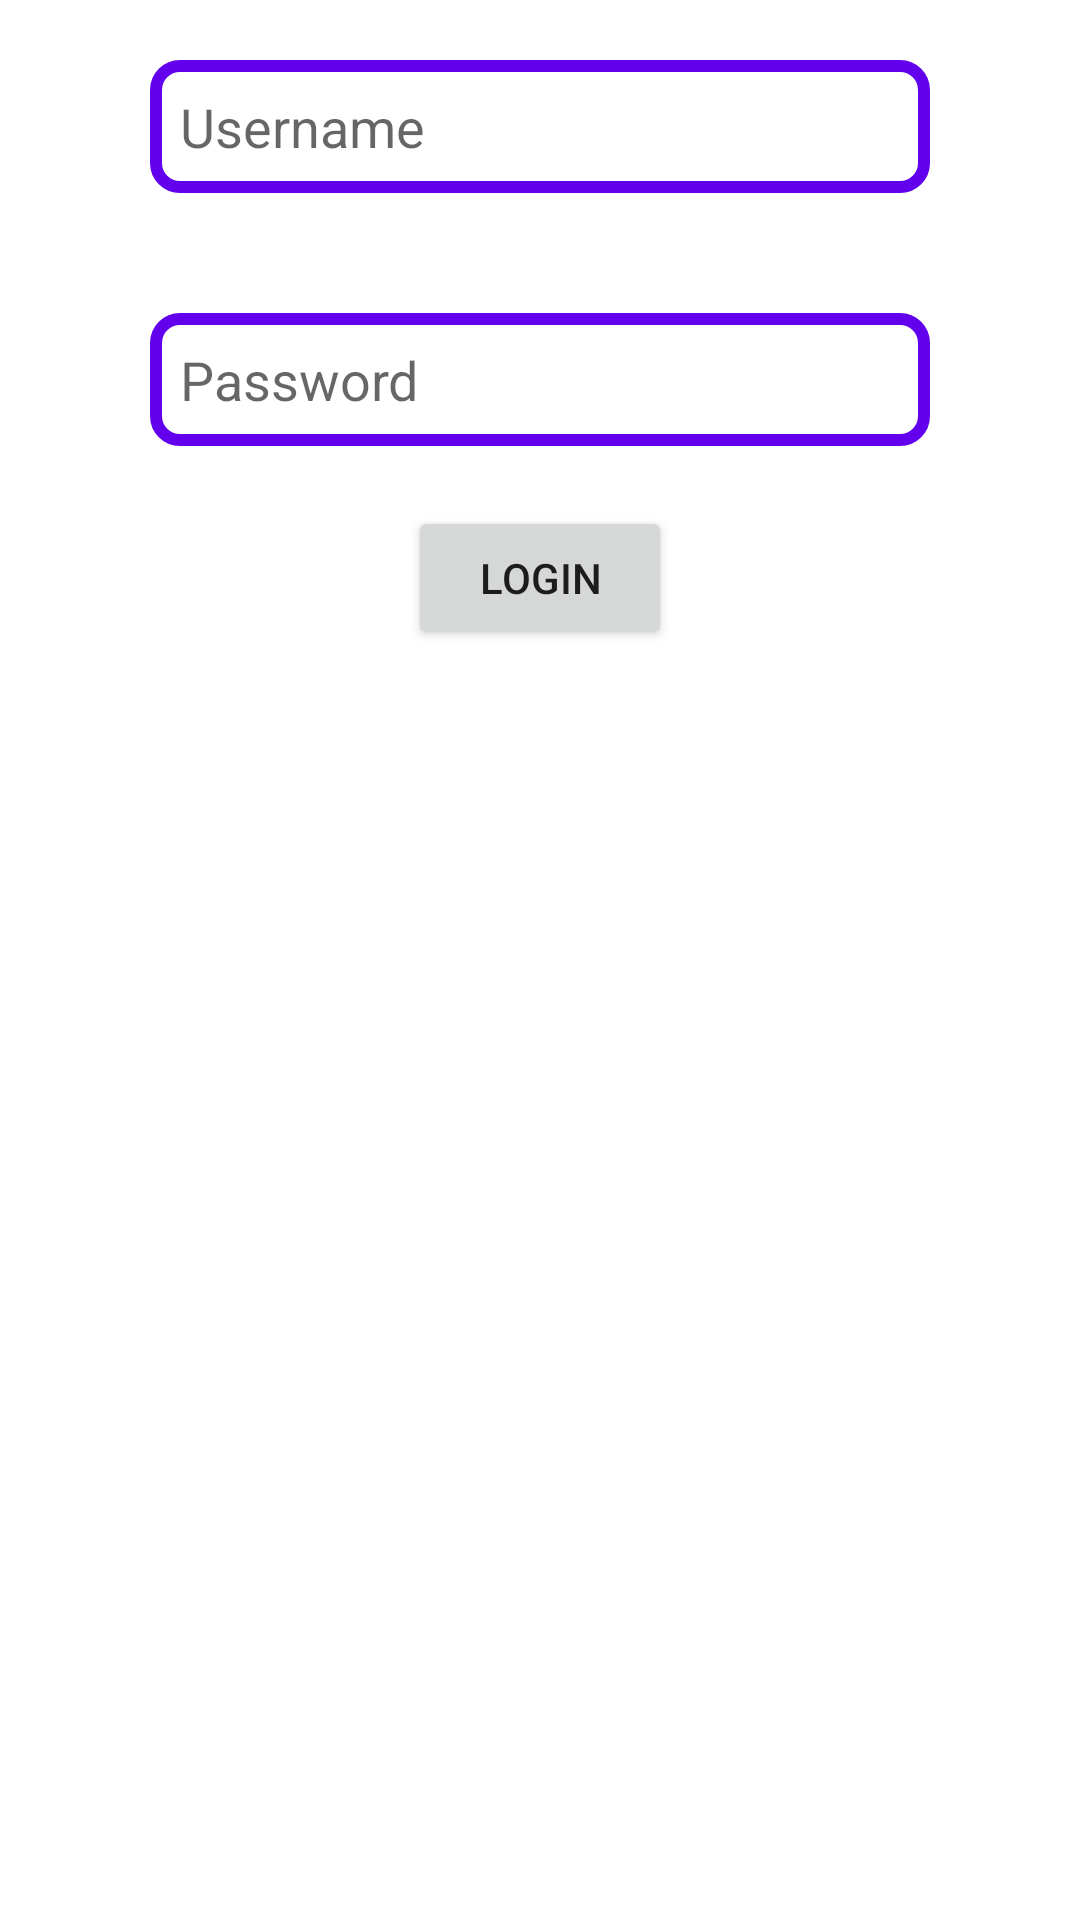

Here is an Android app screen rendered from its layout file. Give the layout XML and the strings, colors and styles it references.
<!-- AndroidManifest.xml: application theme Theme.SnapList -->
<!-- res/layout/fragment_login.xml -->
<?xml version="1.0" encoding="utf-8"?>
<LinearLayout xmlns:android="http://schemas.android.com/apk/res/android"
    xmlns:tools="http://schemas.android.com/tools"
    android:layout_width="match_parent"
    android:layout_height="wrap_content"
    android:orientation="vertical"
    tools:context=".MainActivity">

    <EditText
        android:id="@+id/username"
        android:layout_width="match_parent"
        android:layout_height="wrap_content"
        android:layout_marginHorizontal="50dp"
        android:layout_marginVertical="20dp"
        android:background="@drawable/input_border"
        android:ems="10"
        android:hint="Username"
        android:inputType="textPersonName"
        android:paddingHorizontal="10dp"
        android:paddingVertical="10dp" />

    <EditText
        android:id="@+id/password"
        android:layout_width="match_parent"
        android:layout_height="wrap_content"
        android:layout_marginHorizontal="50dp"
        android:layout_marginVertical="20dp"
        android:background="@drawable/input_border"
        android:ems="10"
        android:hint="Password"
        android:inputType="textPassword"
        android:paddingHorizontal="10dp"
        android:paddingVertical="10dp" />

    <Button
        android:id="@+id/login"
        android:layout_width="wrap_content"
        android:layout_height="wrap_content"
        android:layout_gravity="center"
        android:text="Login" />

</LinearLayout>
<!-- resources referenced by this layout -->
<resources>
  <!-- drawable input_border (drawable) -->
  <?xml version="1.0" encoding="utf-8"?>
  <shape xmlns:android="http://schemas.android.com/apk/res/android"
      android:shape="rectangle">
      <stroke
          android:width="4dp"
          android:color="@color/purple_500" />
      <corners android:radius="8dp" />
  </shape>
  <style name="Theme.SnapList" parent="Theme.MaterialComponents.DayNight.DarkActionBar">
          
          <item name="colorPrimary">@color/blue_600</item>
          <item name="colorPrimaryDark">@color/blue_900</item>
          <item name="colorOnPrimary">@color/white</item>
          
          <item name="colorSecondary">@color/blue_600</item>
          <item name="colorOnSecondary">@color/white</item>
          
          <item name="android:statusBarColor" tools:targetApi="l">?attr/colorPrimaryDark</item>
          
      </style>
  <color name="blue_600">#1e2c7e</color>
  <color name="blue_900">#0c1356</color>
  <color name="white">#FFFFFFFF</color>
  <!-- not gathered from this repository: default colours our renderer supplied (Android Studio template values) -->
  <color name="purple_500">#FF6200EE</color>
</resources>
